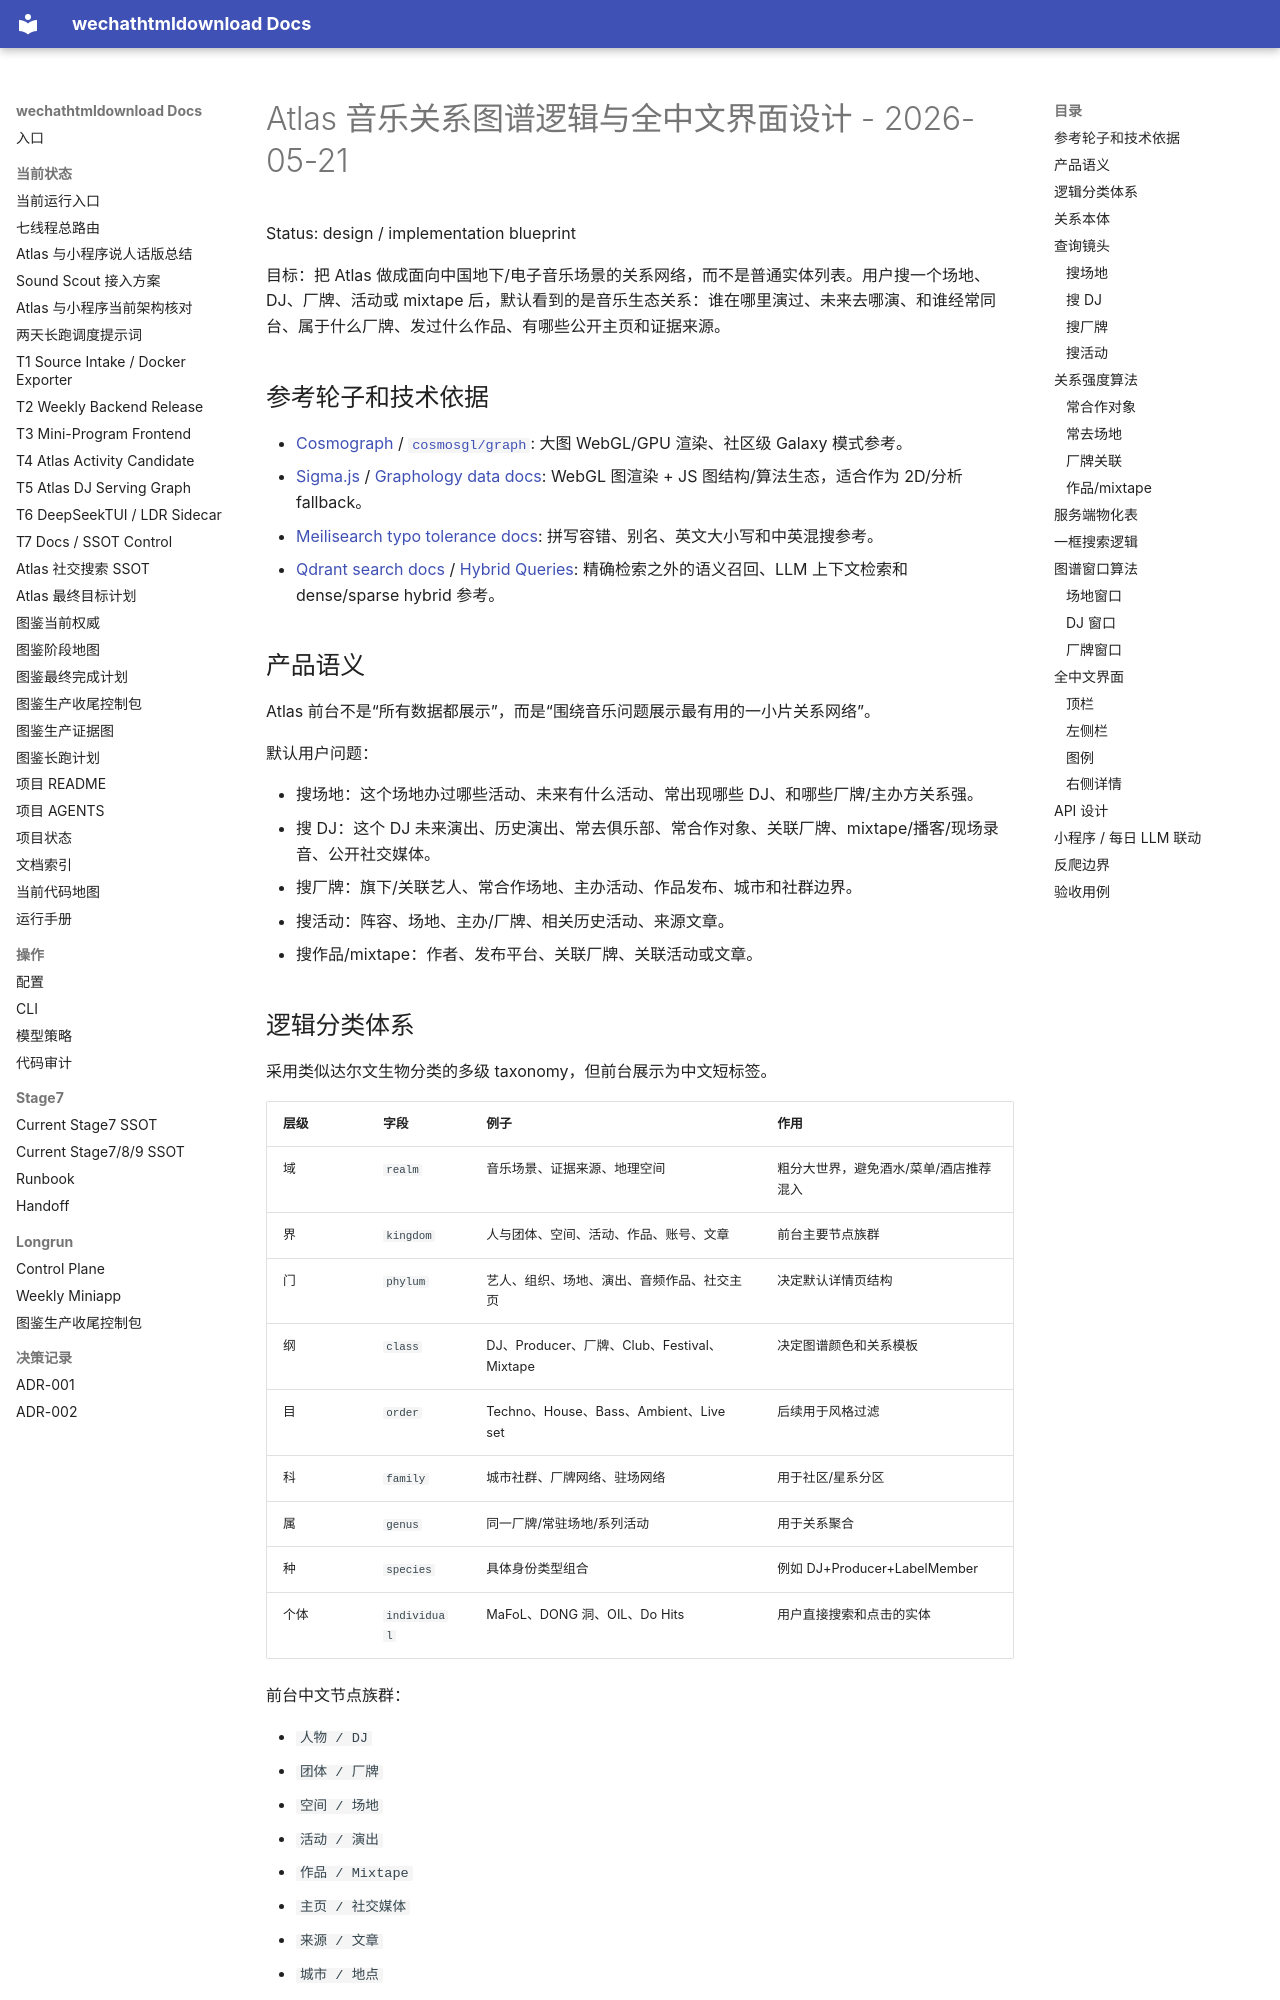

repository: yutianyu111602-glitch/wechathtmldownload · page: ATLAS_MUSIC_GRAPH_RELATION_LOGIC_CHINESE_UI_20260521.html · generator: mkdocs

# Atlas 音乐关系图谱逻辑与全中文界面设计 - 2026-05-21

Status: design / implementation blueprint

目标：把 Atlas 做成面向中国地下/电子音乐场景的关系网络，而不是普通实体列表。用户搜一个场地、DJ、厂牌、活动或 mixtape 后，默认看到的是音乐生态关系：谁在哪里演过、未来去哪演、和谁经常同台、属于什么厂牌、发过什么作品、有哪些公开主页和证据来源。

## 参考轮子和技术依据

- [Cosmograph](https://cosmograph.app/) / [`cosmosgl/graph`](https://github.com/cosmosgl/graph): 大图 WebGL/GPU 渲染、社区级 Galaxy 模式参考。
- [Sigma.js](https://www.sigmajs.org/) / [Graphology data docs](https://www.sigmajs.org/docs/advanced/data/): WebGL 图渲染 + JS 图结构/算法生态，适合作为 2D/分析 fallback。
- [Meilisearch typo tolerance docs](https://www.meilisearch.com/docs/learn/relevancy/typo_tolerance_calculations): 拼写容错、别名、英文大小写和中英混搜参考。
- [Qdrant search docs](https://qdrant.tech/documentation/search/) / [Hybrid Queries](https://qdrant.tech/documentation/concepts/hybrid-queries/): 精确检索之外的语义召回、LLM 上下文检索和 dense/sparse hybrid 参考。

## 产品语义

Atlas 前台不是“所有数据都展示”，而是“围绕音乐问题展示最有用的一小片关系网络”。

默认用户问题：

- 搜场地：这个场地办过哪些活动、未来有什么活动、常出现哪些 DJ、和哪些厂牌/主办方关系强。
- 搜 DJ：这个 DJ 未来演出、历史演出、常去俱乐部、常合作对象、关联厂牌、mixtape/播客/现场录音、公开社交媒体。
- 搜厂牌：旗下/关联艺人、常合作场地、主办活动、作品发布、城市和社群边界。
- 搜活动：阵容、场地、主办/厂牌、相关历史活动、来源文章。
- 搜作品/mixtape：作者、发布平台、关联厂牌、关联活动或文章。
